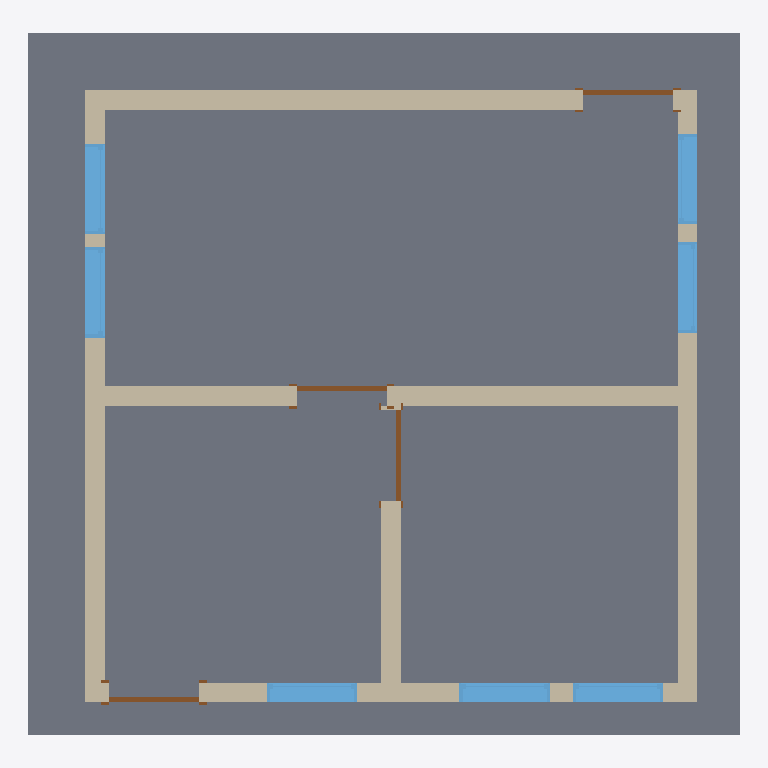
Plan cut of the same IFC building model at storey 'Floor Level' (level 0.50 m, cut at 1.90 m), seen from above with north up, elements coloured by IFC class: 7 windows (light blue), 6 walls (beige), 4 doors (brown), 1 slab (grey). Cut surfaces are drawn darker.
Extent 7.2 m × 7.1 m × 6.2 m (x, y, z). Storeys (3): Ground Level at 0.00 m; Floor Level at 0.50 m; Slab Level at 4.00 m. Elements (19): 7 IfcWindow, 6 IfcWall, 4 IfcDoor, 1 IfcRoof, 1 IfcSlab.

HEADER;
FILE_DESCRIPTION(('ViewDefinition [CoordinationView, QuantityTakeOffAddOnView]','RevitIdentifiers [ContentGUID: 7ac3672f-21a2-4df8-a841-97b36b513050, VersionGUID: 5ac14129-edb5-4ea8-a9aa-a26dc3ad282c, NumberOfSaves: 426]','CoordinateReference [CoordinateBase: Shared Coordinates, ProjectSite: Internal]'),'2;1');
FILE_NAME('Untitled.ifc','2026-09-05T10:41:47+05:30',(''),(''),'IfcOpenShell 0.8.5','Bonsai 0.8.5','');
FILE_SCHEMA(('IFC4X3'));
ENDSEC;
DATA;
#18=IFCPROJECT('1wmsSl8Q9D_AX1bxEKhi_W',#6,'Project  Number',$,$,'Project Name','Project  Status',(#13),#1257);
#36=IFCSITE('1wmsSl8Q9D_AX1bxEKhi_Y',#6,'Default',$,$,#35,$,$,.ELEMENT.,(42,21,31,181945),(-71,-3,-24,-263305),0.0,$,$);
#22=IFCBUILDING('1wmsSl8Q9D_AX1bxEKhi_X',#6,'',$,$,#21,$,'',.ELEMENT.,$,$,#19);
#25=IFCBUILDINGSTOREY('1vK3KfqgSHqv5Y0026FnIY',#6,'Ground Level',$,$,#24,$,'Ground Level',.ELEMENT.,0.0);
#29=IFCBUILDINGSTOREY('2DjbV_x2j23BsxEmD5wnk2',#1276,'Floor Level',$,$,#28,$,'Floor Level',.ELEMENT.,49.99999999999916);
#33=IFCBUILDINGSTOREY('14lOI8vZuHqv6B0026Fnc4',#6,'Slab Level',$,$,#32,$,'Slab Level',.ELEMENT.,400.0000000000867);
#946=IFCSLAB('37G9D5lmP5Hx5TcL3SNO3N',#6,'Floor:Generic Floor - 400mm:217761',$,$,#936,#945,'217761',.FLOOR.);
#272=IFCWALL('2DjbV_x2j23BsxEmD5wnPo',#6,'Basic Wall:Wall 20 thick:215820',$,$,#260,#264,'215820',.NOTDEFINED.);
#200=IFCWALL('2DjbV_x2j23BsxEmD5wnSH',#6,'Basic Wall:Wall 20 thick:215663',$,$,#188,#192,'215663',.NOTDEFINED.);
#64=IFCWALL('2DjbV_x2j23BsxEmD5wnIA',#6,'Basic Wall:Wall 20 thick:215540',$,$,#47,#52,'215540',.NOTDEFINED.);
#236=IFCWALL('2DjbV_x2j23BsxEmD5wnV4',#1275,'Basic Wall:Wall 20 thick:215738',$,$,#224,#228,'215738',$);
#126=IFCWALL('2DjbV_x2j23BsxEmD5wnTL',#6,'Basic Wall:Wall 20 thick:215595',$,$,#113,#117,'215595',.NOTDEFINED.);
#163=IFCWALL('2DjbV_x2j23BsxEmD5wnSo',#6,'Basic Wall:Wall 20 thick:215628',$,$,#151,#155,'215628',.NOTDEFINED.);
#579=IFCWINDOW('2DjbV_x2j23BsxEmD5wnE7',#6,'M_Fixed:0915 x 1220mm:216825',$,$,#1076,#575,'216825',121.99999999999977,91.49999999999991,.WINDOW.,.NOTDEFINED.,$);
#552=IFCWINDOW('2DjbV_x2j23BsxEmD5wnFv',#6,'M_Fixed:0915 x 1220mm:216711',$,$,#1056,#548,'216711',121.99999999999977,91.49999999999993,.WINDOW.,.NOTDEFINED.,$);
#631=IFCWINDOW('2DjbV_x2j23BsxEmD5wn91',#6,'M_Fixed:0915 x 1220mm:216895',$,$,#1236,#627,'216895',121.99999999999977,91.49999999999991,.WINDOW.,.NOTDEFINED.,$);
#709=IFCWINDOW('2DjbV_x2j23BsxEmD5wmsq',#6,'M_Fixed:0915 x 1220mm:217290',$,$,#1156,#705,'217290',121.99999999999977,91.49999999999999,.WINDOW.,.NOTDEFINED.,$);
#605=IFCWINDOW('2DjbV_x2j23BsxEmD5wn9Z',#6,'M_Fixed:0915 x 1220mm:216861',$,$,#1216,#601,'216861',121.99999999999977,91.49999999999993,.WINDOW.,.NOTDEFINED.,$);
#657=IFCWINDOW('2DjbV_x2j23BsxEmD5wn8B',#6,'M_Fixed:0915 x 1220mm:216949',$,$,#1116,#653,'216949',121.99999999999977,91.49999999999999,.WINDOW.,.NOTDEFINED.,$);
#683=IFCWINDOW('2DjbV_x2j23BsxEmD5wmqX',#6,'M_Fixed:0915 x 1220mm:217183',$,$,#1136,#679,'217183',121.99999999999977,91.49999999999999,.WINDOW.,.NOTDEFINED.,$);
#369=IFCDOOR('2DjbV_x2j23BsxEmD5wn1P',#6,'M_Single-Flush:0915 x 2134mm:216359',$,$,#1096,#365,'216359',213.39999999999998,91.49999999999999,.DOOR.,$,$);
#396=IFCDOOR('2DjbV_x2j23BsxEmD5wn2Y',#6,'M_Single-Flush:0915 x 2134mm:216540',$,$,#1196,#392,'216540',213.39999999999998,91.49999999999999,.DOOR.,$,$);
#448=IFCDOOR('2DjbV_x2j23BsxEmD5wnDO',#6,'M_Single-Flush:0915 x 2134mm:216614',$,$,#1256,#444,'216614',213.39999999999998,91.49999999999999,.DOOR.,$,$);
#422=IFCDOOR('2DjbV_x2j23BsxEmD5wnDl',#6,'M_Single-Flush:0915 x 2134mm:216593',$,$,#1176,#418,'216593',213.39999999999998,91.5,.DOOR.,$,$);
ENDSEC;
